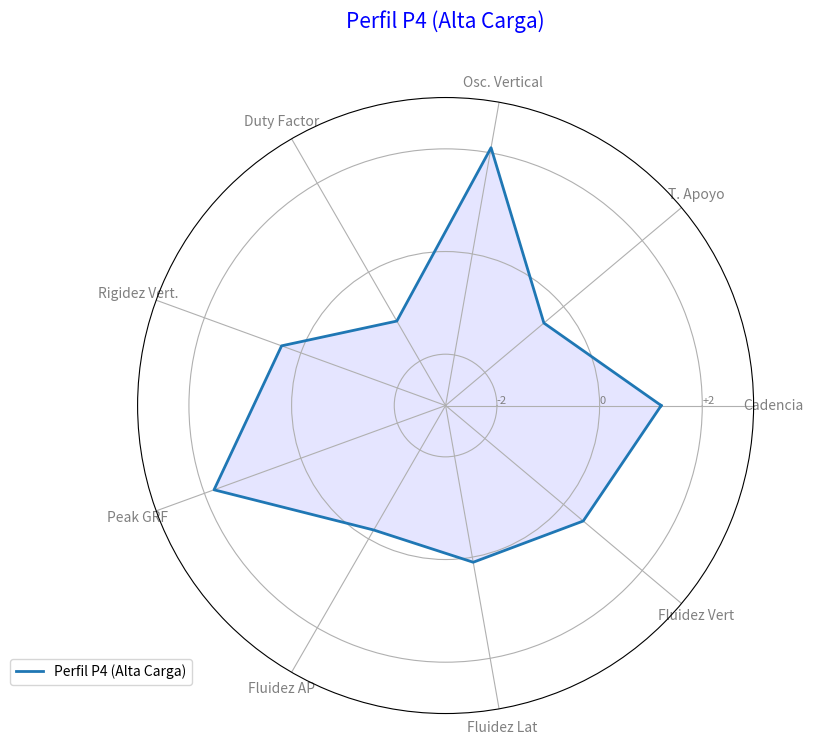

This figure's Python source:
import numpy as np
import matplotlib.pyplot as plt

def plot_runner_profile(params, values, profile_name="Perfil del Corredor"):
    """
    Crea un gráfico de araña para perfiles biomecánicos.
    
    Args:
        params (list): Nombres de las 9 variables.
        values (list): Valores estandarizados (Z-scores).
        profile_name (str): Título del gráfico.
    """
    # Número de variables
    num_vars = len(params)

    # Calcular ángulos para cada eje
    angles = np.linspace(0, 2 * np.pi, num_vars, endpoint=False).tolist()
    
    # El gráfico debe ser circular, cerramos el loop
    values += values[:1]
    angles += angles[:1]

    fig, ax = plt.subplots(figsize=(8, 8), subplot_kw=dict(polar=True))
    
    # Dibujar los ejes y etiquetas
    plt.xticks(angles[:-1], params, color='grey', size=10)

    # Dibujar los niveles (Z-scores de -3 a 3 como ejemplo)
    ax.set_rlabel_position(0)
    plt.yticks([-2, 0, 2], ["-2", "0", "+2"], color="grey", size=8)
    plt.ylim(-3, 3)

    # Graficar los datos
    ax.plot(angles, values, linewidth=2, linestyle='solid', label=profile_name)
    ax.fill(angles, values, 'b', alpha=0.1)

    plt.title(profile_name, size=15, color='blue', y=1.1)
    plt.legend(loc='upper right', bbox_to_anchor=(0.1, 0.1))
    
    plt.show()

# Ejemplo de uso:
variables = [
    'Cadencia', 'T. Apoyo', 'Osc. Vertical', 'Duty Factor', 
    'Rigidez Vert.', 'Peak GRF', 'Fluidez AP', 'Fluidez Lat', 'Fluidez Vert'
]
# Valores ejemplo (Z-scores de un perfil hipotético)
z_scores = [1.2, -0.5, 2.1, -1.1, 0.4, 1.8, -0.2, 0.1, 0.5]

plot_runner_profile(variables, z_scores, "Perfil P4 (Alta Carga)")